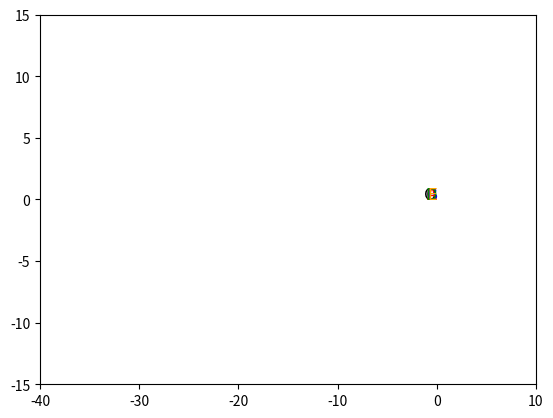

Recreate this plot in Python.
import numpy as np
import matplotlib.pyplot as plt
from scipy.optimize import fsolve
import matplotlib.animation as animation

# Функция для ввода координат и длин
def input_variables():
    # Координаты известных точек
    Xa, Ya = -2, 5.5  # Координаты точки A
    Xc, Yc = -10, -10  # Координаты точки C
    Ye = 8  # Координата Y точки E

    # Длины стержней
    Loa = 5.5
    Lab = 10
    Lbc = 10
    Lbd = 10
    Lde = 15

    return (Xa, Ya), (Xc, Yc), Ye, Lab, Lbc, Lbd, Lde, Loa

# Определяем функцию, которая будет представлять систему уравнений
def equations(vars, A, C, lengths):
    Xb, Yb, Xd, Yd, Xe = vars
    Xa, Ya = A
    Xc, Yc = C
    Ye=8
    Lab, Lbc, Lbd, Lde = lengths
    
    # Уравнения для определения координат точек B, D и E
    eq1 = (Xb - Xa)**2 + (Yb - Ya)**2 - Lab**2
    eq2 = (Xb - Xc)**2 + (Yb - Yc)**2 - Lbc**2
    eq3 = (Xb - Xd)**2 + (Yb - Yd)**2 - Lbd**2
    eq4 = (Xd - Xe)**2 + (Yd - Ye)**2 - Lde**2
    eq5 = (Xb - Xa) * (Xd - Xb) + (Yb - Ya) * (Yd - Yb) # условие перепендикулярности BA и BD
    
    return [eq1, eq2, eq3, eq4, eq5]

# Функция для вычисления координат точки A
def calculate_A(t, Loa):
    phi = (np.pi / 50) * t  # Угловая скорость
    Xa = Loa * np.sin(phi)   # Координата X точки A
    Ya = Loa * np.cos(phi)   # Координата Y точки A
    return Xa, Ya

# Основная программа
def main():
    # Ввод известных переменных
    A, C, Ye, Lab, Lbc, Lbd, Lde, Loa = input_variables()
    
    # Начальные предположения для решения
    initial_guess = [-10.5, 0, -16, 10, -30]  # [Xb, Yb, Xd, Yd, Xe]

    # Настройка анимации
    fig, ax = plt.subplots()
    ax.set_xlim(-40, 10)
    ax.set_ylim(-15, 15)

    # Линии для механизма
    line, = ax.plot([], [], 'ro-')  # Линия для механизма
    line2, = ax.plot([], [], 'ro-')  # Линия для механизма

    # Создаем текстовые метки для всех точек
    label_O = ax.text(0, 0, 'O', fontsize=12, ha='right', color='black')
    label_A = ax.text(0, 0, 'A', fontsize=12, ha='right', color='red')
    label_B = ax.text(0, 0, 'B', fontsize=12, ha='right', color='blue')
    label_C = ax.text(0, 0, 'C', fontsize=12, ha='right', color='purple')
    label_D = ax.text(0, 0, 'D', fontsize=12, ha='right', color='green')
    label_E = ax.text(0, 0, 'E', fontsize=12, ha='right', color='orange')

    # Массивы для хранения координат точки E
    Xe_history = []

    # Текстовые метки для вывода координат, скорости и ускорения
    label_info = ax.text(-35, 10, '', fontsize=10, ha='left', color='black')

    def init():
        line.set_data([], [])
        line2.set_data([], [])
        return line, line2, label_O, label_A, label_B, label_C, label_D, label_E, label_info

    def update(frame):
                # Вычисляем координаты точки A
        Xa, Ya = calculate_A(frame, Loa)
        A = (Xa, Ya)

        # Решаем систему уравнений для нахождения координат точек B, D и E
        solution = fsolve(equations, initial_guess, args=(A, C, (Lab, Lbc, Lbd, Lde)))
        Xb, Yb, Xd, Yd, Xe = solution

        # Сохраняем координаты точки E
        Xe_history.append(Xe)

        # Вычисляем скорость точки E с помощью конечных разностей
        if len(Xe_history) > 1:
            VxE = (Xe_history[-1] - Xe_history[-2]) / 1  # Делим на 1, так как шаг времени равен 1
        else:
            VxE = 0  # Начальная скорость

        # Вычисляем ускорение точки E
        if len(Xe_history) > 2:
            AxE = (Xe_history[-1] - 2 * Xe_history[-2] + Xe_history[-3]) / (1**2)  # Второй порядок
        else:
            AxE = 0  # Начальное ускорение

        # Обновляем данные для анимации
        line.set_data([0, Xa, Xb, Xd, Xe], [0, Ya, Yb, Yd, Ye])
        line2.set_data([Xb, C[0]],[Yb, C[1]])

        # Обновляем текстовые метки для всех точек
        label_O.set_position((0, 0))
        label_A.set_position((Xa, Ya))
        label_B.set_position((Xb, Yb))
        label_C.set_position((C[0], C[1]))
        label_D.set_position((Xd, Yd))
        label_E.set_position((Xe, Ye))

        # Выводим координаты, скорость и ускорение в уголке графика
        label_info.set_text(f'E ({Xe:.2f}, {Ye})\nVe ({VxE:.2f})\nAe ({AxE:.2f})')

        # Соединяем точки O, A, B, C, D, E
        ax.plot([0, Xa], [0, Ya], 'r-')  # Линия OA
        ax.plot([Xa, Xb], [Ya, Yb], 'b-')  # Линия AB
        ax.plot([Xb, C[0]], [Yb, C[1]], 'b-')  # Линия BC
        ax.plot([Xb, Xd], [Yb, Yd], 'g-')  # Линия BD
        ax.plot([Xd, Xe], [Yd, Ye], 'b-')  # Линия DE

        return line, line2, label_O, label_A, label_B, label_C, label_D, label_E, label_info

    ani = animation.FuncAnimation(fig, update, frames=np.arange(0, 200, 1), init_func=init, blit=True)
    plt.show()

if __name__ == "__main__":
    main()

